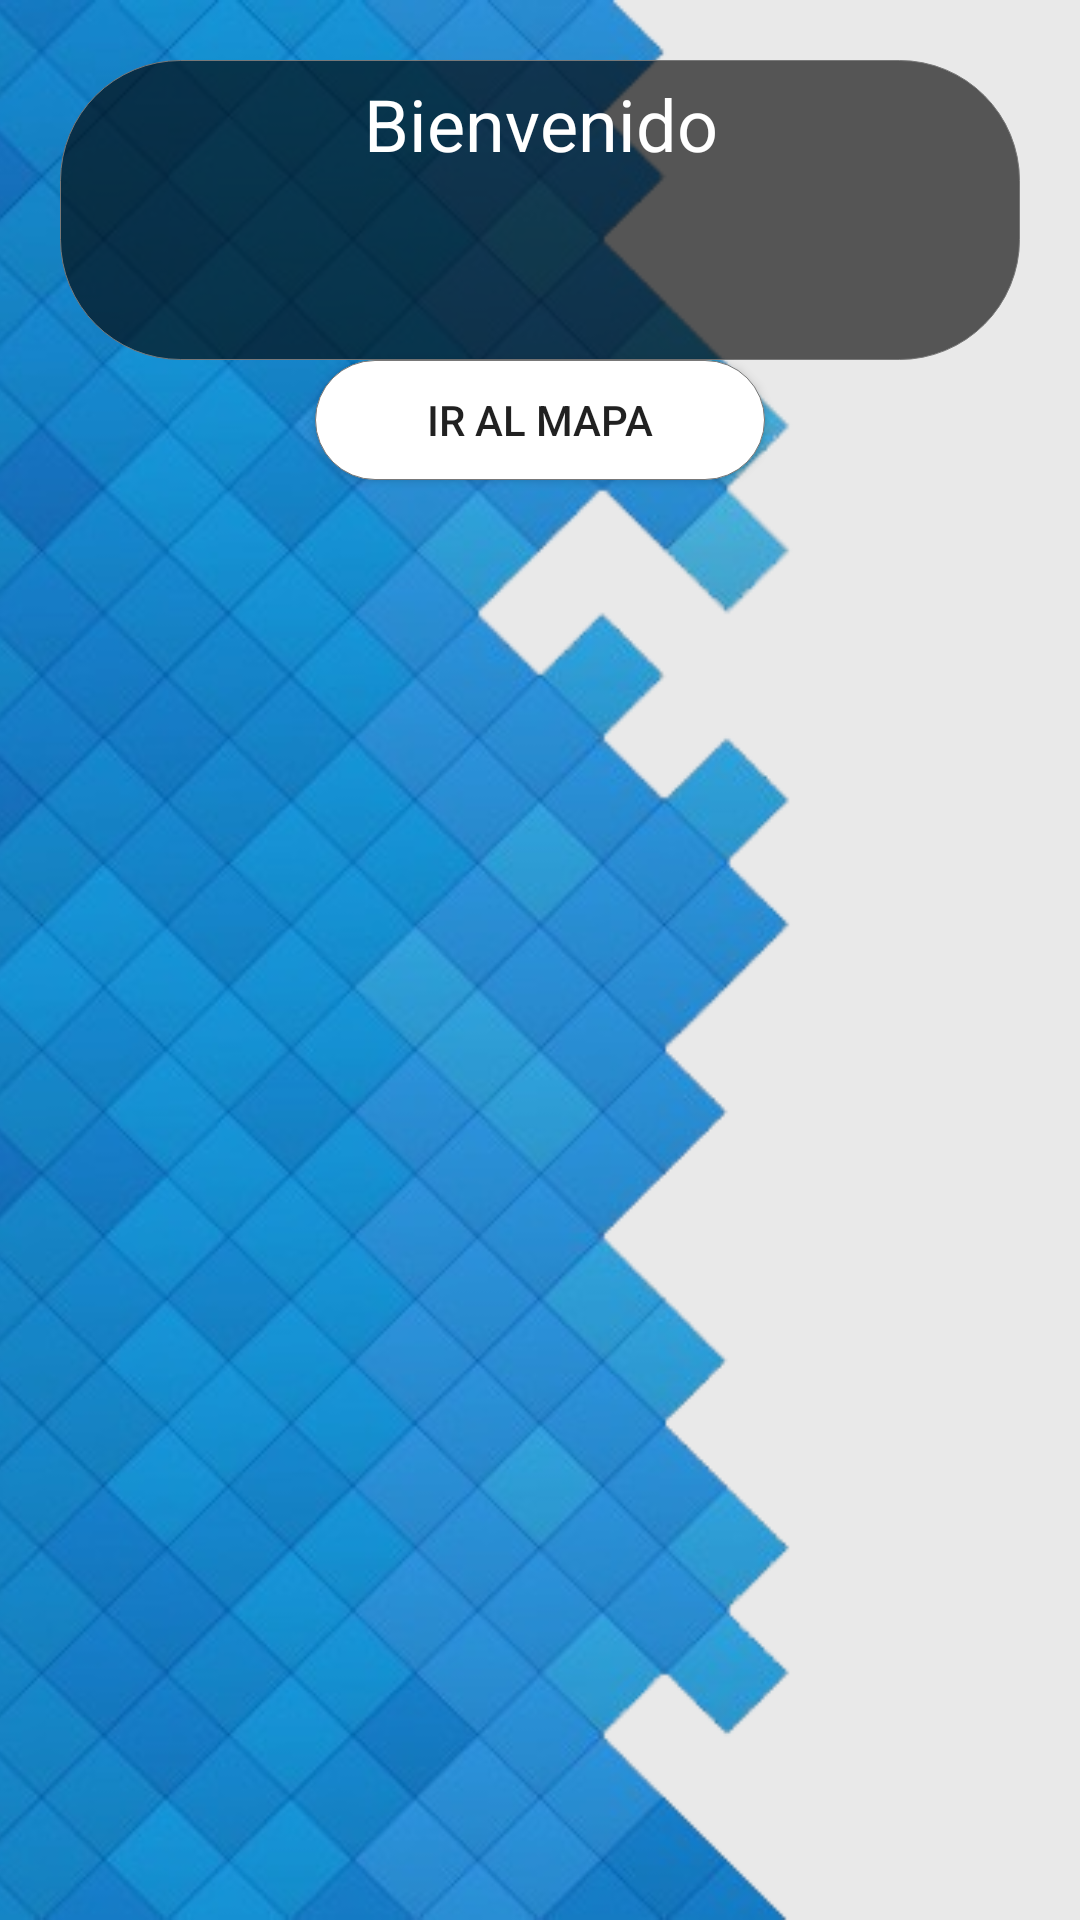

Produce the Android XML layout that renders to this screen, including the resource entries it uses.
<!-- AndroidManifest.xml: application theme WipTheme -->
<!-- res/layout/activity_saludo.xml -->
<?xml version="1.0" encoding="utf-8"?>
<android.support.constraint.ConstraintLayout xmlns:android="http://schemas.android.com/apk/res/android"
    xmlns:app="http://schemas.android.com/apk/res-auto"
    xmlns:tools="http://schemas.android.com/tools"
    android:layout_width="match_parent"
    android:layout_height="match_parent"
    tools:context="com.example.android.prototipo.Saludo">
    <ImageView
        android:id="@+id/imageView"
        android:layout_width="match_parent"
        android:layout_height="match_parent"
        android:adjustViewBounds="false"
        android:scaleType="centerCrop"
        app:srcCompat="@drawable/backforms" />

    <TextView
        android:id="@+id/textView"
        android:text="Bienvenido"
        android:textSize="24sp"
        android:textColor="@color/Gris"
        android:textAlignment="center"
        android:layout_width="match_parent"
        android:layout_height="100dp"
        android:layout_marginBottom="20dp"
        android:layout_marginTop="20dp"
        android:layout_marginStart="20dp"
        android:layout_marginEnd="20dp"
        android:paddingTop="5dp"
        android:background="@drawable/redondeado_negro"
        app:layout_constraintLeft_toLeftOf="parent"
        app:layout_constraintRight_toRightOf="parent"
        app:layout_constraintTop_toTopOf="parent" />

    <Button
        android:id="@+id/btnEst"
        android:layout_width="150dp"
        android:layout_height="40dp"
        android:layout_marginTop="0dp"
        android:background="@drawable/redondeado_gris"
        android:drawablePadding="2dp"
        android:text="Ir al mapa"
        app:layout_constraintLeft_toLeftOf="parent"
        app:layout_constraintRight_toRightOf="parent"
        app:layout_constraintTop_toBottomOf="@+id/textView" />


</android.support.constraint.ConstraintLayout>
<!-- resources referenced by this layout -->
<resources>
  <color name="Gris">#ffffff</color>
  <!-- drawable backforms: png bitmap (drawable, 310761 bytes) -->
  <!-- drawable redondeado_gris (drawable) -->
  <?xml version="1.0" encoding="utf-8"?>
  <selector xmlns:android="http://schemas.android.com/apk/res/android">
      <item>
          <shape>
              <solid android:color="#ffffff"/>
              <stroke android:width="0.1dp"
                  android:color="@color/negro"/>
              <corners android:radius="40dp"/>
          </shape>
      </item>
  </selector>
  <!-- drawable redondeado_negro (drawable) -->
  <?xml version="1.0" encoding="utf-8"?>
  <selector xmlns:android="http://schemas.android.com/apk/res/android">
      <item>
          <shape>
              <solid android:color="@color/negro_transparente"/>
              <stroke android:width="0.1dp"
                  android:color="@color/negro"/>
              <corners android:radius="40dp"/>
          </shape>
      </item>
  </selector>
  <style name="WipTheme" parent="Theme.AppCompat.Light.DarkActionBar">
          <item name="colorPrimaryDark">@color/colorAccent</item>
          <item name="android:colorBackground">@color/fondoPrimario</item>
          <item name="colorPrimary">@color/colorPrimario</item>
      </style>
  <color name="negro">#787878</color>
  <color name="negro_transparente">#a2000000</color>
  <color name="colorAccent">#df000f4d</color>
  <color name="fondoPrimario">#ffffff</color>
  <color name="colorPrimario">#607d8b</color>
</resources>
